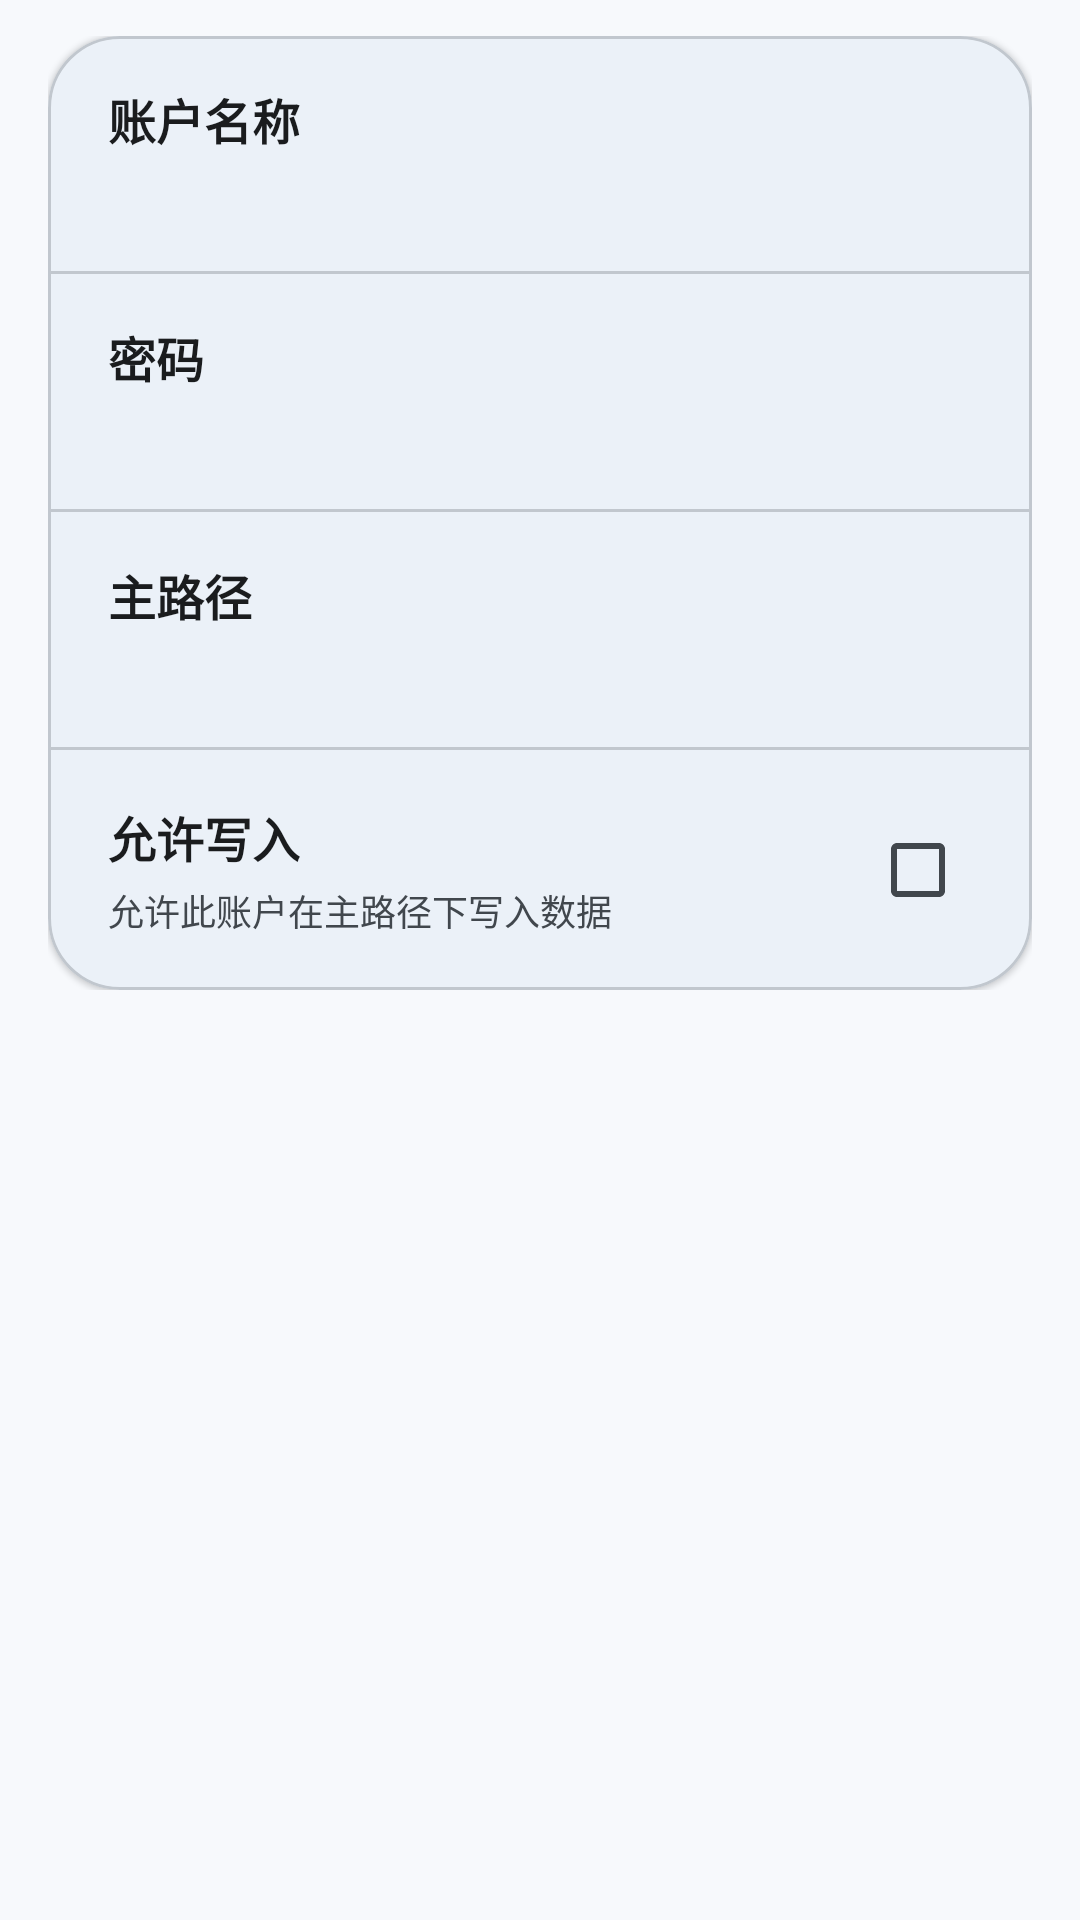

Write the Android layout XML for this screen, with the resource values it uses.
<!-- AndroidManifest.xml: application theme AppTheme -->
<!-- res/layout/activity_account.xml -->
<?xml version="1.0" encoding="utf-8"?>
<ScrollView xmlns:android="http://schemas.android.com/apk/res/android"
    xmlns:app="http://schemas.android.com/apk/res-auto"
    xmlns:tools="http://schemas.android.com/tools"
    android:layout_width="match_parent"
    android:layout_height="match_parent"
    android:background="@color/colorSurface"
    android:clipToPadding="false">

    <LinearLayout
        android:layout_width="match_parent"
        android:layout_height="wrap_content"
        android:orientation="vertical"
        android:paddingStart="16dp"
        android:paddingTop="12dp"
        android:paddingEnd="16dp"
        android:paddingBottom="120dp">

        <com.google.android.material.card.MaterialCardView
            android:layout_width="match_parent"
            android:layout_height="wrap_content"
            app:cardBackgroundColor="@color/colorSurface"
            app:cardCornerRadius="24dp"
            app:cardElevation="1dp"
            app:strokeColor="@color/colorOutlineVariant"
            app:strokeWidth="1dp">

            <LinearLayout
                android:layout_width="match_parent"
                android:layout_height="wrap_content"
                android:orientation="vertical">

                <RelativeLayout
                    android:id="@+id/account_user"
                    android:layout_width="match_parent"
                    android:layout_height="wrap_content"
                    android:background="?attr/selectableItemBackground"
                    android:clickable="true"
                    android:focusable="true"
                    android:minHeight="76dp"
                    android:paddingStart="20dp"
                    android:paddingTop="16dp"
                    android:paddingEnd="18dp"
                    android:paddingBottom="16dp">

                    <LinearLayout
                        android:layout_width="match_parent"
                        android:layout_height="wrap_content"
                        android:layout_centerVertical="true"
                        android:layout_marginEnd="52dp"
                        android:orientation="vertical">

                        <TextView
                            android:layout_width="wrap_content"
                            android:layout_height="wrap_content"
                            android:text="@string/account_user"
                            android:textColor="@color/color_text_dark"
                            android:textSize="16sp"
                            android:textStyle="bold" />

                        <TextView
                            android:id="@+id/account_user_value"
                            android:layout_width="match_parent"
                            android:layout_height="wrap_content"
                            android:layout_marginTop="4dp"
                            android:textColor="@color/colorOnSurfaceVariant"
                            android:textSize="14sp"
                            tools:text="user" />
                    </LinearLayout>

                    <ImageView
                        android:layout_width="15dp"
                        android:layout_height="15dp"
                        android:layout_alignParentEnd="true"
                        android:layout_centerVertical="true"
                        android:src="@drawable/arrow_right" />
                </RelativeLayout>

                <View
                    android:layout_width="match_parent"
                    android:layout_height="1dp"
                    android:background="@color/color_dividing_line" />

                <RelativeLayout
                    android:id="@+id/account_password"
                    android:layout_width="match_parent"
                    android:layout_height="wrap_content"
                    android:background="?attr/selectableItemBackground"
                    android:clickable="true"
                    android:focusable="true"
                    android:minHeight="76dp"
                    android:paddingStart="20dp"
                    android:paddingTop="16dp"
                    android:paddingEnd="18dp"
                    android:paddingBottom="16dp">

                    <LinearLayout
                        android:layout_width="match_parent"
                        android:layout_height="wrap_content"
                        android:layout_centerVertical="true"
                        android:layout_marginEnd="52dp"
                        android:orientation="vertical">

                        <TextView
                            android:layout_width="wrap_content"
                            android:layout_height="wrap_content"
                            android:text="@string/account_password"
                            android:textColor="@color/color_text_dark"
                            android:textSize="16sp"
                            android:textStyle="bold" />

                        <TextView
                            android:id="@+id/account_password_value"
                            android:layout_width="match_parent"
                            android:layout_height="wrap_content"
                            android:layout_marginTop="4dp"
                            android:textColor="@color/colorOnSurfaceVariant"
                            android:textSize="14sp"
                            tools:text="******" />
                    </LinearLayout>

                    <ImageView
                        android:layout_width="15dp"
                        android:layout_height="15dp"
                        android:layout_alignParentEnd="true"
                        android:layout_centerVertical="true"
                        android:src="@drawable/arrow_right" />
                </RelativeLayout>

                <View
                    android:layout_width="match_parent"
                    android:layout_height="1dp"
                    android:background="@color/color_dividing_line" />

                <RelativeLayout
                    android:id="@+id/account_path"
                    android:layout_width="match_parent"
                    android:layout_height="wrap_content"
                    android:background="?attr/selectableItemBackground"
                    android:clickable="true"
                    android:focusable="true"
                    android:minHeight="76dp"
                    android:paddingStart="20dp"
                    android:paddingTop="16dp"
                    android:paddingEnd="18dp"
                    android:paddingBottom="16dp">

                    <LinearLayout
                        android:layout_width="match_parent"
                        android:layout_height="wrap_content"
                        android:layout_centerVertical="true"
                        android:layout_marginEnd="52dp"
                        android:orientation="vertical">

                        <TextView
                            android:layout_width="wrap_content"
                            android:layout_height="wrap_content"
                            android:text="@string/account_path"
                            android:textColor="@color/color_text_dark"
                            android:textSize="16sp"
                            android:textStyle="bold" />

                        <TextView
                            android:id="@+id/account_path_value"
                            android:layout_width="match_parent"
                            android:layout_height="wrap_content"
                            android:layout_marginTop="4dp"
                            android:maxLines="3"
                            android:textColor="@color/colorOnSurfaceVariant"
                            android:textSize="14sp"
                            tools:text="Documents/Work/FTP Share" />
                    </LinearLayout>

                    <ImageView
                        android:layout_width="15dp"
                        android:layout_height="15dp"
                        android:layout_alignParentEnd="true"
                        android:layout_centerVertical="true"
                        android:src="@drawable/arrow_right" />
                </RelativeLayout>

                <View
                    android:layout_width="match_parent"
                    android:layout_height="1dp"
                    android:background="@color/color_dividing_line" />

                <RelativeLayout
                    android:id="@+id/account_writable"
                    android:layout_width="match_parent"
                    android:layout_height="wrap_content"
                    android:background="?attr/selectableItemBackground"
                    android:clickable="true"
                    android:focusable="true"
                    android:minHeight="76dp"
                    android:paddingStart="20dp"
                    android:paddingTop="16dp"
                    android:paddingEnd="14dp"
                    android:paddingBottom="16dp">

                    <LinearLayout
                        android:layout_width="match_parent"
                        android:layout_height="wrap_content"
                        android:layout_centerVertical="true"
                        android:layout_marginEnd="56dp"
                        android:orientation="vertical">

                        <TextView
                            android:layout_width="wrap_content"
                            android:layout_height="wrap_content"
                            android:text="@string/account_writable"
                            android:textColor="@color/color_text_dark"
                            android:textSize="16sp"
                            android:textStyle="bold" />

                        <TextView
                            android:layout_width="match_parent"
                            android:layout_height="wrap_content"
                            android:layout_marginTop="4dp"
                            android:text="@string/account_writable_att"
                            android:textColor="@color/colorOnSurfaceVariant"
                            android:textSize="12sp" />
                    </LinearLayout>

                    <com.google.android.material.checkbox.MaterialCheckBox
                        android:id="@+id/account_writable_cb"
                        android:layout_width="wrap_content"
                        android:layout_height="wrap_content"
                        android:layout_alignParentEnd="true"
                        android:layout_centerVertical="true"
                        android:clickable="false"
                        android:focusable="false"
                        app:useMaterialThemeColors="true" />
                </RelativeLayout>
            </LinearLayout>
        </com.google.android.material.card.MaterialCardView>
    </LinearLayout>
</ScrollView>
<!-- resources referenced by this layout -->
<resources>
  <color name="colorOnSurfaceVariant">#41474D</color>
  <color name="colorOutlineVariant">#C1C7CE</color>
  <color name="colorSurface">#F7F9FC</color>
  <color name="color_dividing_line">@color/colorOutlineVariant</color>
  <color name="color_text_dark">@color/colorOnSurface</color>
  <string name="account_password">密码</string>
  <string name="account_path">主路径</string>
  <string name="account_user">账户名称</string>
  <string name="account_writable">允许写入</string>
  <string name="account_writable_att">允许此账户在主路径下写入数据</string>
  <style name="AppTheme" parent="Theme.Material3.DayNight">
          <item name="colorPrimary">@color/colorPrimary</item>
          <item name="colorAccent">@color/colorAccent</item>
          <item name="colorOnPrimary">@color/colorOnPrimary</item>
          <item name="colorPrimaryContainer">@color/colorPrimaryContainer</item>
          <item name="colorOnPrimaryContainer">@color/colorOnPrimaryContainer</item>
          <item name="colorSecondary">@color/colorSecondary</item>
          <item name="colorOnSecondary">@color/colorOnSecondary</item>
          <item name="colorTertiary">@color/colorTertiary</item>
          <item name="colorOnTertiary">@color/colorOnTertiary</item>
          <item name="colorSurface">@color/colorSurface</item>
          <item name="colorOnSurface">@color/colorOnSurface</item>
          <item name="colorSurfaceVariant">@color/colorSurfaceVariant</item>
          <item name="colorOnSurfaceVariant">@color/colorOnSurfaceVariant</item>
          <item name="colorOutline">@color/colorOutline</item>
          <item name="android:statusBarColor">@color/colorPrimaryDark</item>
          <item name="android:navigationBarColor">@color/colorSurface</item>
          <item name="android:windowBackground">@color/colorSurface</item>
          <item name="materialAlertDialogTheme">@style/ThemeOverlay.App.MaterialAlertDialog</item>
      </style>
  <color name="colorOnSurface">#1A1C1E</color>
  <color name="colorPrimary">#1565C0</color>
  <color name="colorAccent">#00639A</color>
  <color name="colorOnPrimary">#FFFFFF</color>
  <color name="colorPrimaryContainer">#D4E3FF</color>
  <color name="colorOnPrimaryContainer">#001C3A</color>
  <color name="colorSecondary">#526070</color>
  <color name="colorOnSecondary">#FFFFFF</color>
  <color name="colorTertiary">#2D6A4F</color>
  <color name="colorOnTertiary">#FFFFFF</color>
  <color name="colorSurfaceVariant">#DDE3EA</color>
  <color name="colorOutline">#71787F</color>
  <color name="colorPrimaryDark">#0D47A1</color>
  <style name="ThemeOverlay.App.MaterialAlertDialog" parent="ThemeOverlay.Material3.MaterialAlertDialog">
          <item name="android:windowMinWidthMajor">92%</item>
          <item name="android:windowMinWidthMinor">92%</item>
      </style>
</resources>
